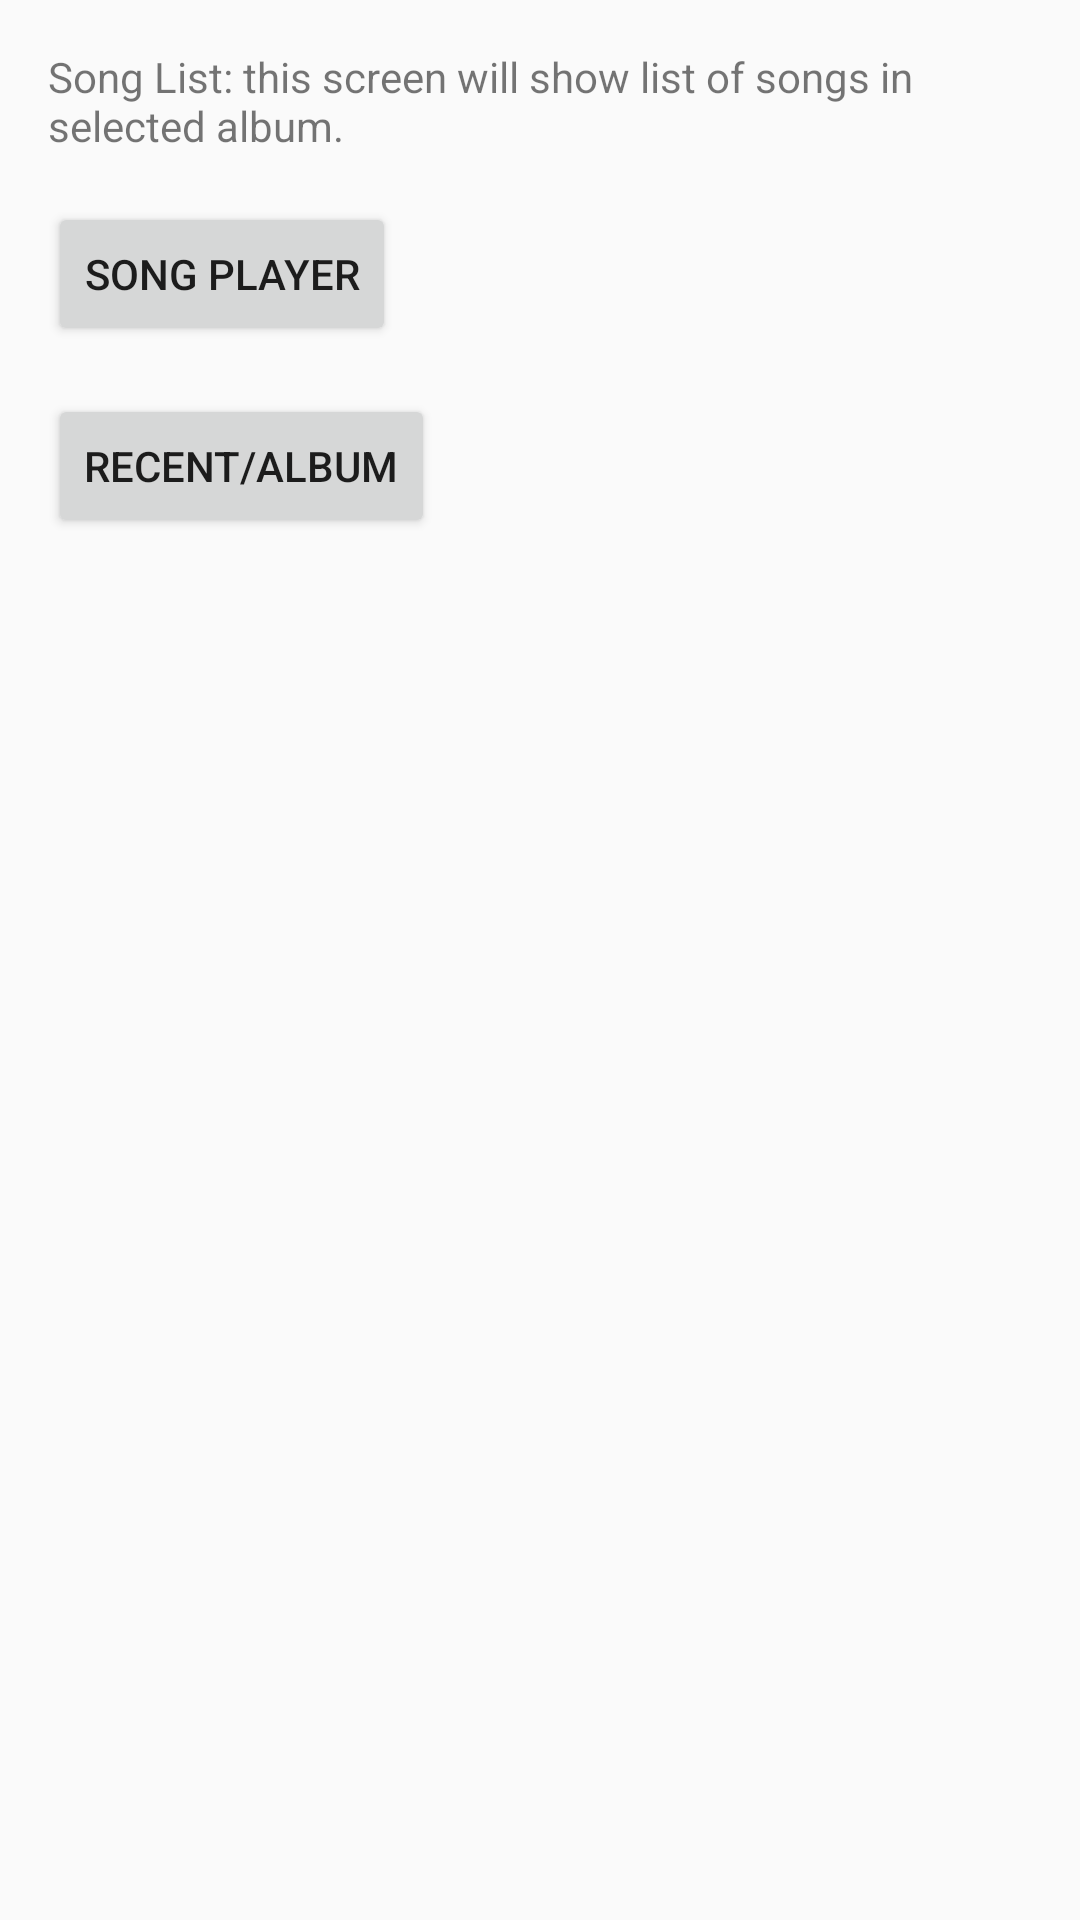

Android layout source for this screen:
<!-- AndroidManifest.xml: application theme AppTheme -->
<!-- res/layout/activity_song_list.xml -->
<?xml version="1.0" encoding="utf-8"?>

<LinearLayout xmlns:android="http://schemas.android.com/apk/res/android"
    xmlns:tools="http://schemas.android.com/tools"
    android:id="@+id/activity_song_list"
    android:layout_width="match_parent"
    android:layout_height="match_parent"
    android:paddingBottom="@dimen/activity_vertical_margin"
    android:paddingLeft="@dimen/activity_horizontal_margin"
    android:paddingRight="@dimen/activity_horizontal_margin"
    android:paddingTop="@dimen/activity_vertical_margin"
    android:orientation="vertical"
    tools:context="com.nkp.musicalstructure.SongListActivity">

    <TextView
        android:layout_width="wrap_content"
        android:layout_height="wrap_content"
        android:text="@string/songlist" />

    <Button
        android:id="@+id/btn_play_this_song"
        android:layout_width="wrap_content"
        android:layout_height="wrap_content"
        android:layout_marginTop="@dimen/activity_horizontal_margin"
        android:text="@string/songdetail_text" />

    <Button
        android:id="@+id/btn_album_list"
        android:layout_width="wrap_content"
        android:layout_height="wrap_content"
        android:layout_marginTop="@dimen/activity_horizontal_margin"
        android:text="@string/recent_text" />
</LinearLayout>
<!-- resources referenced by this layout -->
<resources>
  <dimen name="activity_horizontal_margin">16dp</dimen>
  <dimen name="activity_vertical_margin">16dp</dimen>
  <string name="recent_text">Recent/Album</string>
  <string name="songdetail_text">Song Player</string>
  <string name="songlist">Song List: this screen will show list of songs in selected album.</string>
  <style name="AppTheme" parent="Theme.AppCompat.Light.DarkActionBar">
          <item name="colorPrimary">@color/colorPrimary</item>
          <item name="colorPrimaryDark">@color/colorPrimaryDark</item>
          <item name="colorAccent">@color/colorAccent</item>
      </style>
  <color name="colorPrimary">#808080</color>
  <color name="colorPrimaryDark">#681E0E</color>
  <color name="colorAccent">#FC3105</color>
</resources>
